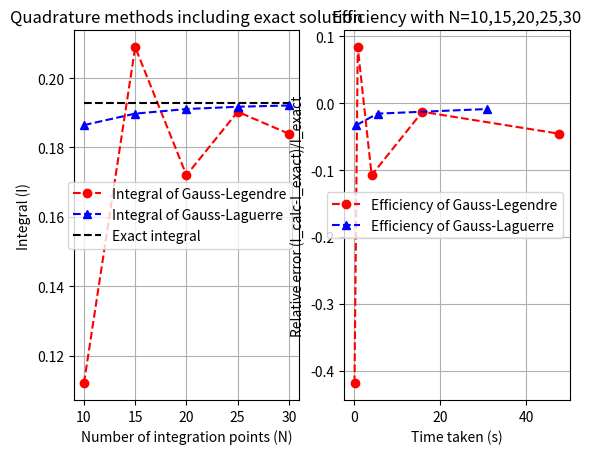

Write the Python code that produced this figure.
import numpy as np, matplotlib.pyplot as plt



###################################################
###Plots the electron as a function of radius######
###################################################
"""
N = 100
alpha = 2
start = 0
end = 5
r = np.linspace(start,end,N)
psi = np.exp(-alpha*r)
approx_zero = 0.01

plt.plot(r,psi, label="Electron")
#plt.plot([start,end], [approx_zero,approx_zero], label="approx zero")
plt.plot(2.3,0.01,'X', label="approx zero", color = "r")
plt.grid(); plt.legend()
plt.xlabel("Distance r"); plt.ylabel("Psi function of electron")
plt.show()
"""


###################################################
#######Plot monte carlo error######################
###################################################
"""
file = open("brute_monte_carlo_accuracy.txt", "r")
lines = file.readlines()
size = len(lines)
i = 0
N = np.zeros(size)
error = np.zeros(size)
for i in range(size):
    line = lines[i].split()
    N[i] = line[0]
    error[i] = line[2]
"""



#################################################################################
########################Plot error as function as time###########################
#################################################################################
"""
brute_force_time = np.array([1.9837e-05,0.00022733,0.00205109,0.0120933,0.104968,1.02758,10.2804])#time in seconds to complete the algorithm
brute_force_error = np.array([0.173965,0.0568929,0.0860584,0.0679437,0.0849495,0.0101632,0.0042974])#error

print(100000000/10000)
improved_error = np.array([0.0256453, 0.0350268, 0.00274833, 0.000468265, 0.00141248, 0.000285713,5.96489e-05])
improved_time = np.array([6.673e-05,0.00051678,0.00352412,0.0265326, 0.247553, 2.47919, 24.7062])

print(10.2804/0.00352412)
iterations = np.array([100,1000, 10000,100000,1000000,10000000,100000000])

plt.plot(np.log10(iterations[:]),np.log10(improved_error[:]),"v", label = "Importance sampling",color = "r")
plt.plot(np.log10(iterations[:]),np.log10(brute_force_error[:]),"o", label = "Brute Force",color = "g")
plt.title('Absolute Error by Number of Iterations')
plt.xlabel("Iterations log10(N)")
plt.ylabel("Absolute Error log10(AbsError)")
plt.grid()
plt.legend()
plt.show()

plt.plot(improved_time,improved_error)
plt.plot(brute_force_time,brute_force_error)

#plt.show()
"""


###################################################
####### Plots of Legendre and Laguerre ############
###################################################

I_exact = 0.192766
N = np.array([10,15,20,25,30])

I_le = np.array([0.11204,0.208919,0.172009,0.190286,0.183952])
t_le = np.array([0.106745,0.856705,4.09135,15.8739,47.7655])
diff_le = np.array([0.0807253,0.0161529,0.0207566,0.0024796,0.00881355])
rel_error_le = (I_le-I_exact)/I_exact

I_la = np.array([0.186457,0.189759,0.191082,0.191741,0.192114])
t_la = np.array([0.565461,5.45619,30.8584,113.847,341.753])
diff_la = np.array([0.00630838,0.00300674,0.00168394,0.00102497,0.000652004])
rel_error_la = (I_la-I_exact)/I_exact

plt.subplot(121); plt.grid()
plt.title("Quadrature methods including exact solution")
plt.plot(N,I_le,"--o",label="Integral of Gauss-Legendre",color="red")
plt.plot(N,I_la,"--^",label="Integral of Gauss-Laguerre",color="blue")
plt.plot([min(N),max(N)],[I_exact,I_exact],"--",label="Exact integral",color="black")
plt.xlabel("Number of integration points (N)"); plt.ylabel("Integral (I)")
plt.legend()

plt.subplot(122); plt.grid()
plt.title("Efficiency with N=10,15,20,25,30")
plt.plot(t_le,rel_error_le,"--o",label="Efficiency of Gauss-Legendre",color="red")
plt.plot(t_la[:-2],rel_error_la[:-2],"--^",label="Efficiency of Gauss-Laguerre",color="blue")
plt.xlabel("Time taken (s)"); plt.ylabel("Relative error (I_calc-I_exact)/I_exact")
plt.legend()

plt.show()
